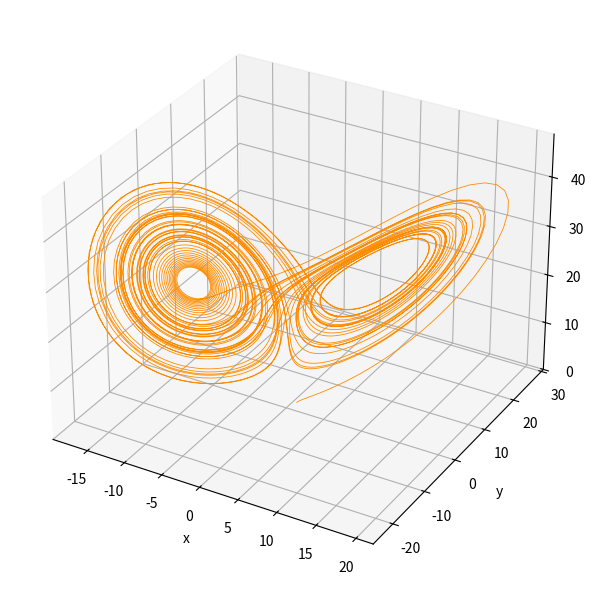
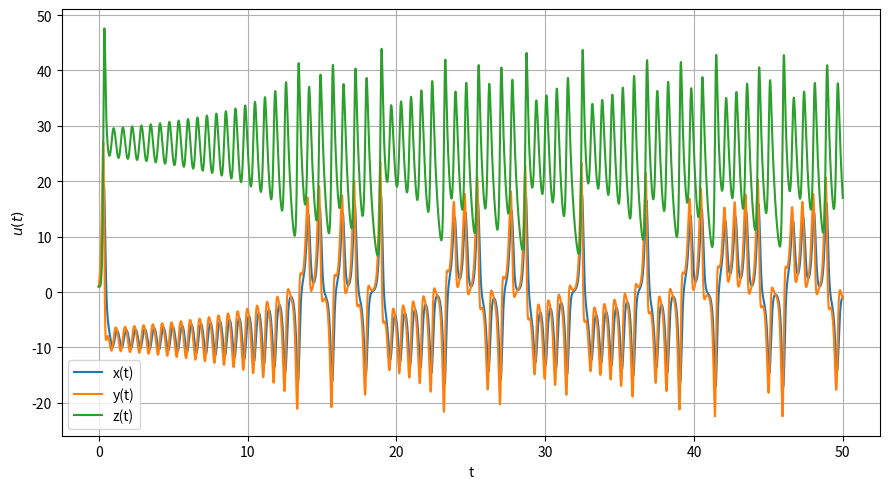

Generate these figures, in order, with matplotlib:
"""
Lorenz System - Predictor-Corrector (Adams-Bashforth-Moulton, Euler Bootstrap)
------------------------------------------------------------------------------
This implementation integrates the Lorenz system using the two-step
Adams-Bashforth-Moulton (ABM2) predictor-corrector method. A single
Euler step is used for initialization, providing the second data point
required by the multistep scheme. The ABM2 method combines an explicit
predictor (Adams-Bashforth) and an implicit corrector (Adams-Moulton)
to achieve second-order accuracy while maintaining moderate computational
cost. The resulting trajectory is saved for quantitative comparison with
the high-accuracy Runge-Kutta (RK45) baseline solution.
"""

import numpy as np
import matplotlib.pyplot as plt
import os

# Lorenz system parameters
sigma = 10.0
rho = 28.0
beta = 8.0 / 3.0


def lorenz(t, state):
    x, y, z = state
    dxdt = sigma * (y - x)
    dydt = x * (rho - z) - y
    dzdt = x * y - beta * z
    return np.array([dxdt, dydt, dzdt])


def abm2_euler(f, t0, t_end, y0, h):
    n_steps = int((t_end - t0) / h)
    t = np.linspace(t0, t_end, n_steps + 1)
    y = np.zeros((n_steps + 1, len(y0)))
    y[0] = y0

    # Euler bootstrap - generally RK4 is preferred for better accuracy
    f0 = f(t[0], y[0])
    y[1] = y[0] + h * f0
    f_prev, f_curr = f0, f(t[1], y[1])

    for i in range(1, n_steps):
        y_pred = y[i] + h * 0.5 * (3 * f_curr - f_prev)
        f_pred = f(t[i + 1], y_pred)
        y[i + 1] = y[i] + h * 0.5 * (f_pred + f_curr)
        f_prev, f_curr = f_curr, f_pred
        if i % 1000 == 0:
            print(f"Step {i}/{n_steps}")

    return t, y


# Integration setup
t0, t_end = 0.0, 50.0
h = 0.01
y0 = np.array([1.0, 1.0, 1.0])

print("Computing Lorenz system using ABM2 with Euler initialization...")
t, y = abm2_euler(lorenz, t0, t_end, y0, h)
print("✅ Integration complete.")

os.makedirs("results", exist_ok=True)
np.savez("results/lorenz_pc_abm2_euler.npz", t=t, x=y[:, 0], y=y[:, 1], z=y[:, 2])
print("✅ Results saved to results/lorenz_pc_abm2_euler.npz")

# Visualization
fig1 = plt.figure(figsize=(7, 6))
ax1 = fig1.add_subplot(111, projection="3d")
ax1.plot(y[:, 0], y[:, 1], y[:, 2], lw=0.6, color="darkorange")
ax1.set_xlabel("x")
ax1.set_ylabel("y")
ax1.set_zlabel("z")
# ax1.set_title("Lorenz Attractor (ABM Predictor–Corrector, Euler Bootstrap)")
plt.tight_layout()
plt.show(block=True)

fig2, ax2 = plt.subplots(figsize=(9, 5))
ax2.plot(t, y[:, 0], label="x(t)")
ax2.plot(t, y[:, 1], label="y(t)")
ax2.plot(t, y[:, 2], label="z(t)")
ax2.set_xlabel("t")
ax2.set_ylabel("$u(t)$")
ax2.legend()
# ax2.set_title("Lorenz System State Evolution (ABM2, Euler Bootstrap)")
plt.tight_layout()
plt.grid(True)
plt.show(block=True)
